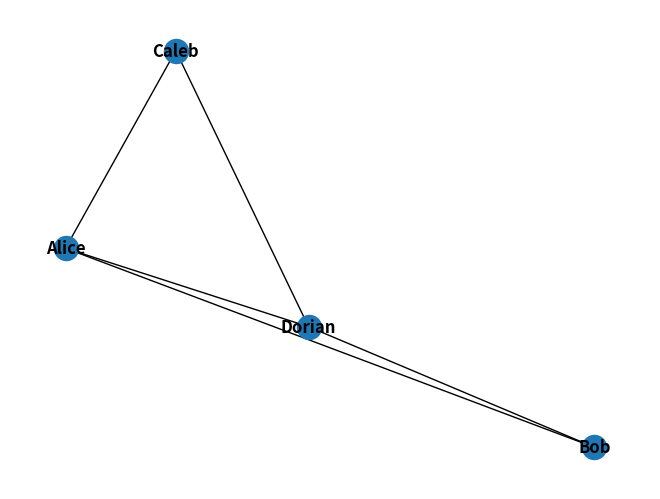

Reproduce this figure in Python.
# Importer les modules nécessaires # networkx et pyplot
import networkx as nx
from matplotlib import pyplot
# -----------------------------------------------------

G=nx.Graph()  # créer un nouveau graphe

G.add_node("Alice")  # Ajouter un noeud "Alice"

G.add_nodes_from(["Bob", "Caleb"])  # Ajouter deux noeuds "Bob" et "Caleb"

G.remove_node("Alice")  # Supprimer le noeud "Alice"

G.remove_nodes_from(["Bob", "Caleb"])  # Supprimer les noeuds "Bob" et "Caleb"

# Ajout des arêtes
G.add_edge("Bob","Dorian")
G.add_edge("Dorian","Alice")
G.add_edge("Dorian","Caleb")
# ----------------

# Ajout de deux arêtes :
G.add_edges_from(([("Alice", "Bob"), ("Alice", "Caleb")]))

# Afficher des informations sur ce graphe :
print(f"Nombre de sommets : {G.number_of_nodes()}")
print(f"Nombre d'arêtes : {G.number_of_edges()}")
print(f"Centre du graphe : {nx.center(G)}")
print(f"Diamètre du graphe : {nx.diameter(G)}")
# -----------------------------------------

# Dessiner le graphe
nx.draw(G, with_labels=True, font_weight='bold')
pyplot.show()
# ------------------
